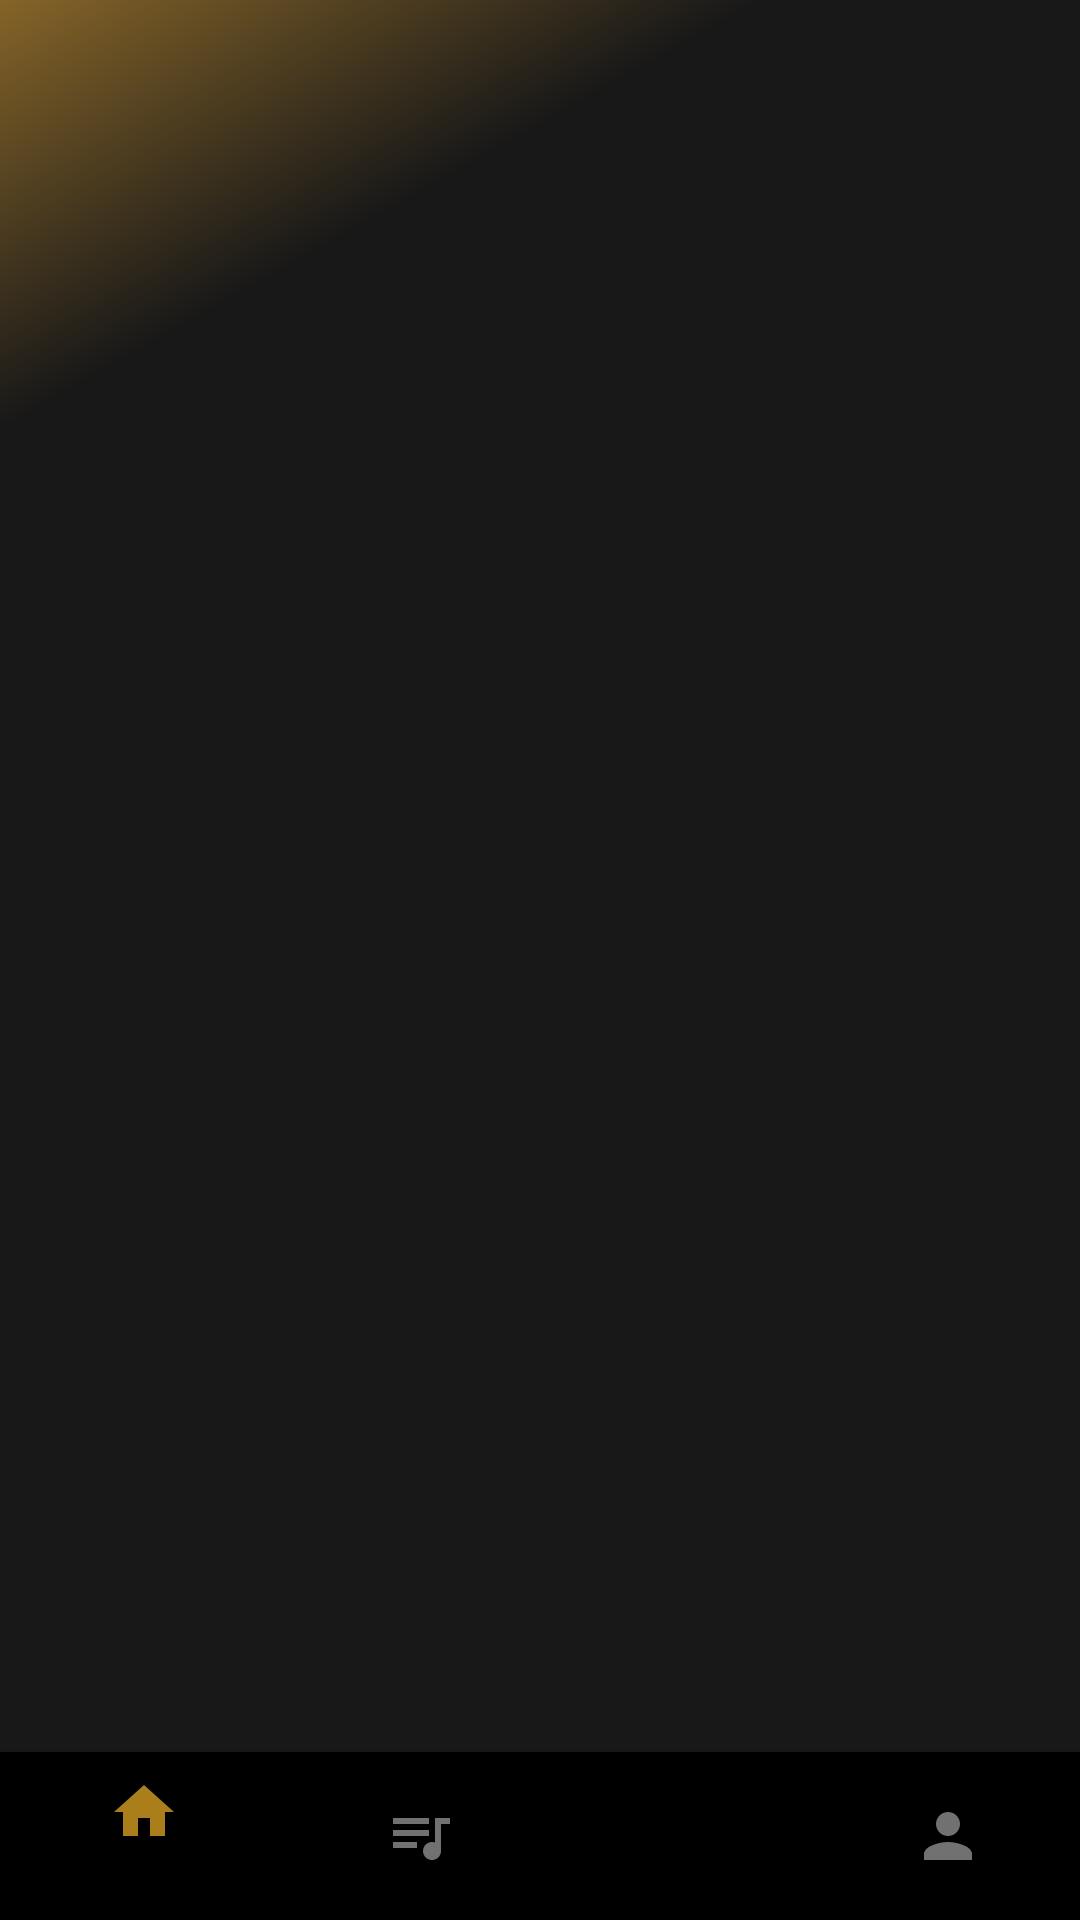

Write the Android layout XML for this screen, with the resource values it uses.
<!-- AndroidManifest.xml: application theme AppTheme -->
<!-- res/layout/activity_dashboard.xml -->
<?xml version="1.0" encoding="utf-8"?>
<layout>
    <data>
        <variable
            name="viewModel"
            type="com.example.generify.viewModel.DashboardViewModel" />
    </data>

    <LinearLayout xmlns:android="http://schemas.android.com/apk/res/android"
        xmlns:app="http://schemas.android.com/apk/res-auto"
        xmlns:tools="http://schemas.android.com/tools"
        android:orientation="vertical"
        android:layout_width="match_parent"
        android:layout_height="match_parent"
        tools:context=".view.activity.DashboardActivity">

        <FrameLayout
            android:layout_width="match_parent"
            android:layout_height="wrap_content"
            android:layout_weight="1"
            android:id="@+id/dashboard_frame" />


        <com.google.android.material.bottomnavigation.BottomNavigationView
            android:layout_width="match_parent"
            android:layout_height="wrap_content"
            android:id="@+id/dashboard_bottom_navigation"
            app:menu="@menu/dashboard_bottom_nav"
            app:itemIconTint="@color/bottom_nav_item_selector" />
    </LinearLayout>
</layout>
<!-- resources referenced by this layout -->
<resources>
  <style name="AppTheme" parent="Theme.AppCompat.Light.DarkActionBar">
          
          <item name="colorPrimary">@color/colorPrimary</item>
          <item name="colorPrimaryDark">@color/colorPrimaryDark</item>
          <item name="colorAccent">@color/colorAccent</item>
          <item name="android:windowBackground">@drawable/background_gradient</item>
          <item name="android:textColor">@color/humanWhite</item>
          <item name="windowNoTitle">true</item>
          <item name="android:windowFullscreen">true</item>
      </style>
  <color name="colorPrimary">#FFBD26</color>
  <color name="colorPrimaryDark">#AD7F18</color>
  <color name="colorAccent">#D81B60</color>
  <!-- drawable background_gradient (drawable) -->
  <?xml version="1.0" encoding="utf-8"?>
  <shape
      xmlns:android="http://schemas.android.com/apk/res/android"
      android:shape="rectangle">
      <gradient
          android:type="linear"
          android:centerX="17%"
          android:startColor="@color/backgroundStart"
          android:centerColor="@color/backgroundEnd"
          android:endColor="@color/backgroundEnd"
          android:angle="315"/>
  </shape>
  <color name="humanWhite">#AAFFFFFF</color>
  <color name="backgroundStart">#FF856428</color>
  <color name="backgroundEnd">#181818</color>
</resources>
